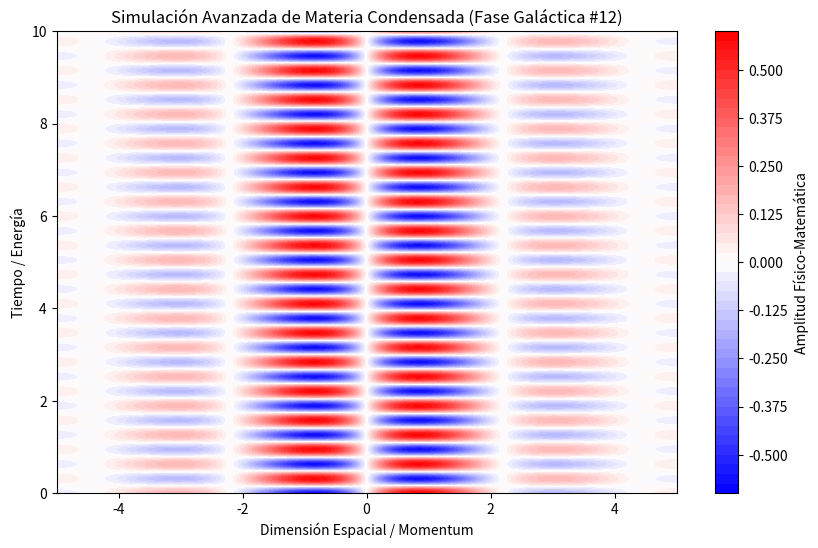

This chart was generated by the following Python code:
%matplotlib inline
# Simulación Galáctica: Materia Condensada - Variante 12
import numpy as np
import matplotlib.pyplot as plt

# Parámetros Físicos Aleatorios
param_1 = 1.425
param_2 = 9.958
param_3 = 0.561

t = np.linspace(0, 10, 500)
x = np.linspace(-5, 5, 500)
X, T = np.meshgrid(x, t)

# Ecuación Base (Avanzada)
Z = np.sin(X * param_1) * np.cos(T * param_2) * np.exp(-np.abs(X) * param_3)

plt.figure(figsize=(10, 6))
plt.contourf(X, T, Z, 50, cmap='bwr')
plt.colorbar(label='Amplitud Físico-Matemática')
plt.title(r'Simulación Avanzada de Materia Condensada (Fase Galáctica #12)')
plt.xlabel('Dimensión Espacial / Momentum')
plt.ylabel('Tiempo / Energía')
plt.show()
